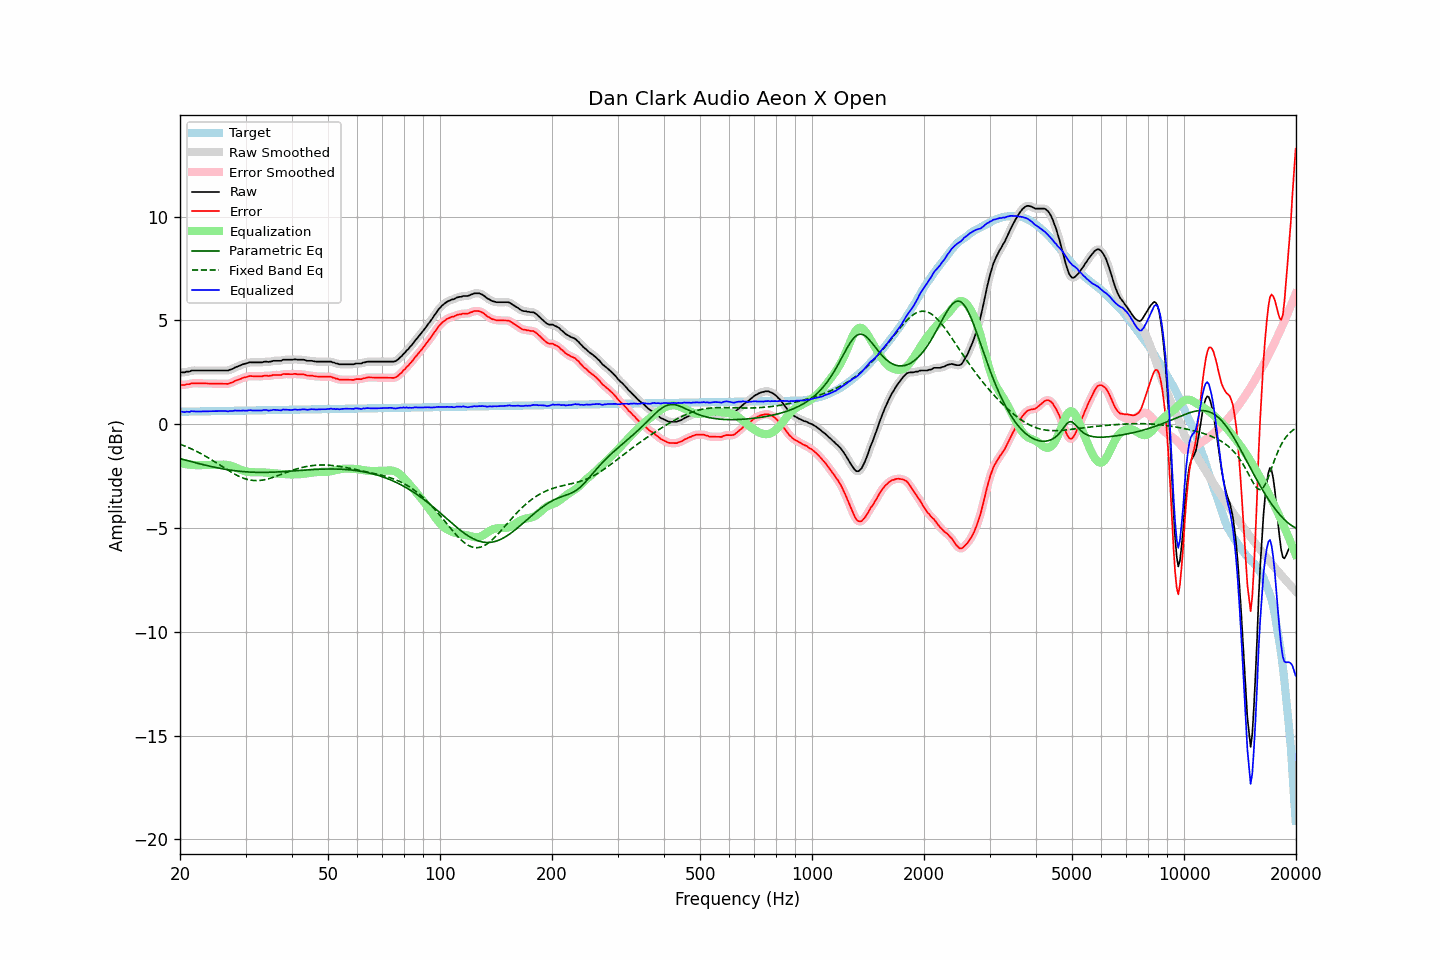

Source data for this figure (header and first rows):
frequency, raw, error, smoothed, error_smoothed, equalization, parametric_eq, fixed_band_eq, equalized_raw, equalized_smoothed, target
20.00, 2.50, 1.90, 2.49, 1.89, -1.88, -1.66, -0.96, 0.62, 0.62, 0.60
20.20, 2.50, 1.89, 2.50, 1.89, -1.89, -1.68, -0.99, 0.61, 0.61, 0.60
20.40, 2.50, 1.89, 2.50, 1.90, -1.90, -1.70, -1.02, 0.59, 0.60, 0.60
20.61, 2.50, 1.89, 2.51, 1.90, -1.92, -1.72, -1.05, 0.58, 0.59, 0.60
20.81, 2.54, 1.93, 2.52, 1.91, -1.93, -1.74, -1.08, 0.61, 0.59, 0.61
21.02, 2.54, 1.93, 2.54, 1.93, -1.94, -1.76, -1.12, 0.60, 0.60, 0.61
21.23, 2.54, 1.93, 2.56, 1.95, -1.95, -1.78, -1.15, 0.59, 0.61, 0.61
21.44, 2.59, 1.98, 2.57, 1.96, -1.95, -1.80, -1.18, 0.63, 0.62, 0.61
21.66, 2.59, 1.97, 2.58, 1.97, -1.96, -1.82, -1.22, 0.62, 0.62, 0.61
21.87, 2.59, 1.97, 2.59, 1.98, -1.97, -1.84, -1.26, 0.62, 0.62, 0.61
22.09, 2.59, 1.97, 2.59, 1.97, -1.97, -1.86, -1.30, 0.61, 0.61, 0.61
22.31, 2.59, 1.97, 2.59, 1.97, -1.97, -1.88, -1.33, 0.61, 0.61, 0.62
22.54, 2.59, 1.97, 2.59, 1.97, -1.97, -1.90, -1.37, 0.61, 0.61, 0.62
22.76, 2.59, 1.97, 2.59, 1.97, -1.97, -1.92, -1.42, 0.62, 0.62, 0.62
22.99, 2.59, 1.97, 2.59, 1.97, -1.97, -1.94, -1.46, 0.62, 0.62, 0.62
23.22, 2.59, 1.96, 2.59, 1.96, -1.96, -1.96, -1.50, 0.62, 0.62, 0.62
23.45, 2.59, 1.96, 2.59, 1.96, -1.96, -1.98, -1.55, 0.62, 0.62, 0.62
23.69, 2.59, 1.96, 2.59, 1.96, -1.96, -1.99, -1.59, 0.62, 0.62, 0.62
23.92, 2.59, 1.96, 2.59, 1.96, -1.96, -2.01, -1.64, 0.63, 0.63, 0.63
24.16, 2.59, 1.96, 2.59, 1.96, -1.96, -2.03, -1.68, 0.63, 0.63, 0.63
24.40, 2.59, 1.96, 2.59, 1.96, -1.96, -2.05, -1.73, 0.63, 0.63, 0.63
24.65, 2.59, 1.96, 2.59, 1.96, -1.96, -2.06, -1.78, 0.63, 0.63, 0.63
24.89, 2.59, 1.96, 2.59, 1.96, -1.96, -2.08, -1.83, 0.63, 0.63, 0.63
25.14, 2.59, 1.95, 2.59, 1.95, -1.95, -2.10, -1.88, 0.63, 0.63, 0.63
25.39, 2.59, 1.95, 2.59, 1.95, -1.95, -2.11, -1.93, 0.64, 0.64, 0.63
25.65, 2.59, 1.95, 2.59, 1.95, -1.95, -2.13, -1.98, 0.64, 0.64, 0.64
25.91, 2.59, 1.95, 2.59, 1.95, -1.94, -2.14, -2.03, 0.64, 0.64, 0.64
26.16, 2.59, 1.95, 2.59, 1.95, -1.94, -2.15, -2.08, 0.64, 0.64, 0.64
26.43, 2.59, 1.95, 2.58, 1.94, -1.95, -2.17, -2.13, 0.64, 0.64, 0.64
26.69, 2.59, 1.95, 2.59, 1.95, -1.95, -2.18, -2.17, 0.63, 0.63, 0.64
26.96, 2.59, 1.94, 2.60, 1.96, -1.97, -2.19, -2.22, 0.62, 0.63, 0.64
27.23, 2.63, 1.98, 2.62, 1.97, -1.98, -2.21, -2.27, 0.64, 0.63, 0.64
27.50, 2.65, 2.00, 2.65, 2.00, -2.01, -2.22, -2.32, 0.64, 0.64, 0.64
27.77, 2.68, 2.03, 2.68, 2.04, -2.04, -2.23, -2.36, 0.64, 0.65, 0.65
28.05, 2.73, 2.08, 2.72, 2.07, -2.07, -2.24, -2.40, 0.66, 0.65, 0.65
28.33, 2.76, 2.11, 2.76, 2.11, -2.10, -2.25, -2.44, 0.66, 0.66, 0.65
28.62, 2.79, 2.14, 2.79, 2.14, -2.13, -2.26, -2.48, 0.65, 0.65, 0.65
28.90, 2.82, 2.16, 2.82, 2.17, -2.17, -2.26, -2.52, 0.65, 0.65, 0.65
29.19, 2.85, 2.19, 2.85, 2.20, -2.20, -2.27, -2.55, 0.65, 0.65, 0.65
29.48, 2.89, 2.23, 2.88, 2.23, -2.23, -2.28, -2.59, 0.66, 0.65, 0.65
29.78, 2.91, 2.25, 2.91, 2.25, -2.25, -2.29, -2.61, 0.65, 0.65, 0.66
30.08, 2.93, 2.27, 2.93, 2.27, -2.27, -2.29, -2.64, 0.65, 0.66, 0.66
30.38, 2.95, 2.29, 2.95, 2.29, -2.29, -2.30, -2.66, 0.66, 0.66, 0.66
30.68, 2.98, 2.32, 2.97, 2.31, -2.30, -2.30, -2.68, 0.67, 0.67, 0.66
30.99, 2.99, 2.32, 2.98, 2.32, -2.31, -2.31, -2.69, 0.68, 0.67, 0.66
31.30, 2.98, 2.31, 2.98, 2.32, -2.31, -2.31, -2.70, 0.66, 0.67, 0.66
31.61, 2.98, 2.31, 2.98, 2.31, -2.31, -2.31, -2.71, 0.66, 0.66, 0.66
31.93, 2.98, 2.31, 2.98, 2.31, -2.31, -2.32, -2.71, 0.66, 0.66, 0.67
32.24, 2.98, 2.31, 2.98, 2.31, -2.31, -2.32, -2.72, 0.66, 0.66, 0.67
32.57, 2.98, 2.31, 2.97, 2.31, -2.31, -2.32, -2.71, 0.66, 0.66, 0.67
32.89, 2.98, 2.31, 2.98, 2.31, -2.32, -2.32, -2.71, 0.66, 0.66, 0.67
33.22, 2.98, 2.31, 2.99, 2.32, -2.32, -2.32, -2.70, 0.66, 0.67, 0.67
33.55, 3.01, 2.33, 3.00, 2.33, -2.32, -2.32, -2.68, 0.69, 0.68, 0.67
33.89, 3.02, 2.34, 3.01, 2.33, -2.33, -2.32, -2.67, 0.69, 0.68, 0.67
34.23, 3.02, 2.34, 3.01, 2.34, -2.33, -2.32, -2.65, 0.68, 0.68, 0.68
34.57, 3.00, 2.32, 3.01, 2.33, -2.34, -2.32, -2.63, 0.66, 0.67, 0.68
34.92, 3.02, 2.34, 3.02, 2.34, -2.35, -2.31, -2.61, 0.67, 0.67, 0.68
35.27, 3.03, 2.35, 3.03, 2.35, -2.35, -2.31, -2.58, 0.67, 0.68, 0.68
35.62, 3.06, 2.38, 3.05, 2.37, -2.36, -2.31, -2.56, 0.70, 0.69, 0.68
35.97, 3.06, 2.37, 3.06, 2.37, -2.36, -2.31, -2.53, 0.69, 0.69, 0.68
... 635 more rows
